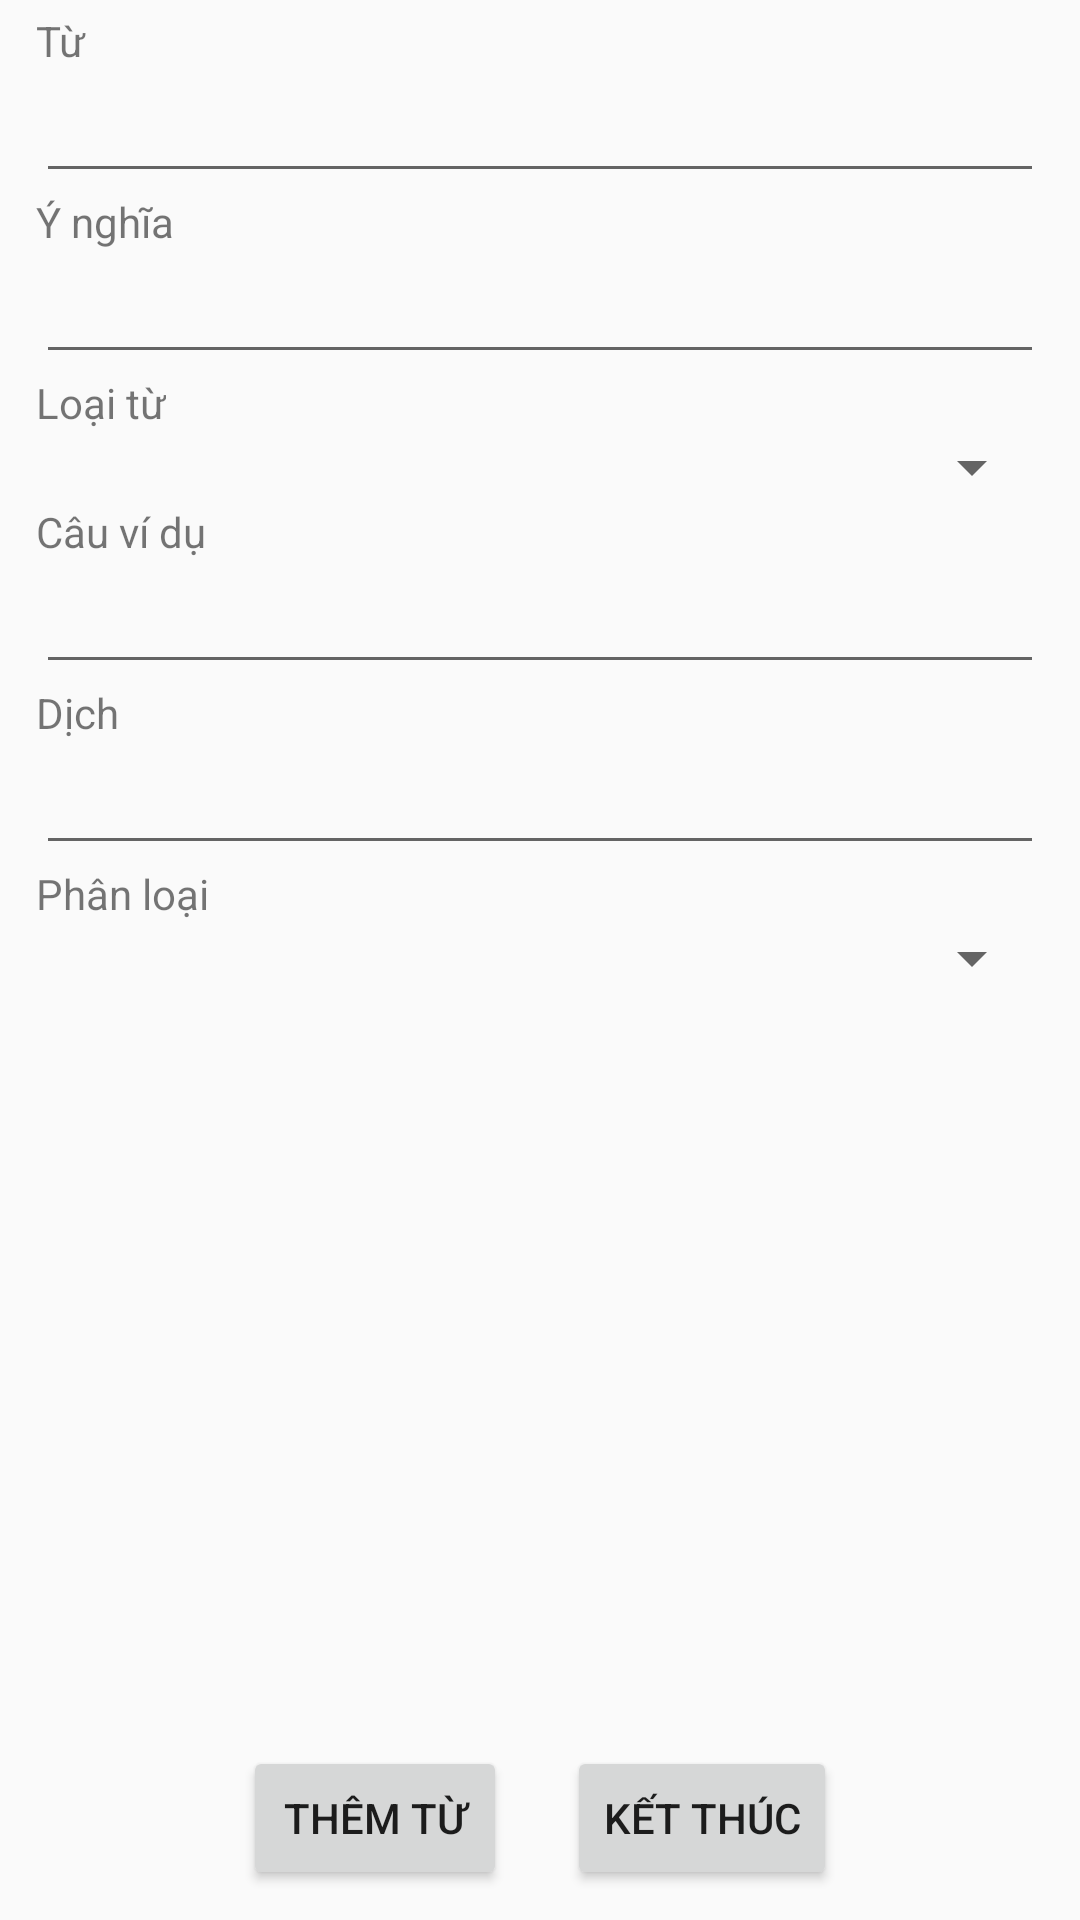

Android layout source for this screen:
<!-- AndroidManifest.xml: application theme AppTheme -->
<!-- res/layout/activity_register.xml -->
<LinearLayout xmlns:android="http://schemas.android.com/apk/res/android"
    android:orientation="vertical"
	android:layout_width="match_parent"
	android:layout_height="match_parent" >

    <ScrollView
	    android:layout_width="match_parent"
	    android:layout_height="0dip"
	    android:layout_weight="1" >
	    <LinearLayout
	        android:orientation="vertical"
		    android:layout_width="match_parent"
		    android:layout_height="wrap_content"
		    android:paddingTop="4dip"
		    android:paddingLeft="12dip"
		    android:paddingRight="12dip" >
		    <TextView
		        android:id="@+id/word_spell"
		        android:layout_width="wrap_content"
		        android:layout_height="wrap_content"
		        android:text="@string/spell" />
		    <EditText
		        android:id="@+id/spell_edit"
		        android:layout_width="match_parent"
		        android:layout_height="wrap_content"
		        android:inputType="text" />
		    <TextView
		        android:id="@+id/word_meaning"
		        android:layout_width="wrap_content"
		        android:layout_height="wrap_content"
		        android:text="@string/meaning" />
		    <EditText
		        android:id="@+id/meaning_edit"
		        android:layout_width="match_parent"
		        android:layout_height="wrap_content"
		        android:inputType="text" />
		    <TextView
		        android:id="@+id/word_part"
		        android:layout_width="wrap_content"
		        android:layout_height="wrap_content"
		        android:text="@string/part" />
		    <Spinner
		        android:id="@+id/part_spinner"
		        android:layout_width="match_parent"
		        android:layout_height="wrap_content" />
		    <TextView
		        android:id="@+id/word_example_en"
		        android:layout_width="wrap_content"
		        android:layout_height="wrap_content"
		        android:text="@string/example_en" />
		    <EditText
		        android:id="@+id/example_en_edit"
		        android:layout_width="match_parent"
		        android:layout_height="wrap_content"
		        android:inputType="text" />
		    <TextView
		        android:id="@+id/word_example_ja"
		        android:layout_width="wrap_content"
		        android:layout_height="wrap_content"
		        android:text="@string/example_ja" />
		    <EditText
		        android:id="@+id/example_ja_edit"
		        android:layout_width="match_parent"
		        android:layout_height="wrap_content"
		        android:inputType="text" />
		    <TextView
		        android:id="@+id/word_category"
		        android:layout_width="wrap_content"
		        android:layout_height="wrap_content"
		        android:text="@string/category" />
		    <Spinner
		        android:id="@+id/category_spinner"
		        android:layout_width="match_parent"
		        android:layout_height="wrap_content" />
		</LinearLayout>
	</ScrollView>

    <LinearLayout
        android:orientation="horizontal"
        android:layout_width="match_parent"
        android:layout_height="wrap_content"
        android:layout_marginTop="12dip"
        android:gravity="center">
	    <Button
            android:id="@+id/register_button"
            android:layout_width="wrap_content"
            android:layout_height="wrap_content"
            android:layout_margin="10dip"
            android:text="@string/register" />
	    <Button
            android:id="@+id/finish_button"
            android:layout_width="wrap_content"
            android:layout_height="wrap_content"
            android:layout_margin="10dip"
            android:text="@string/finish_button" />
   	</LinearLayout>

</LinearLayout>
<!-- resources referenced by this layout -->
<resources>
  <string name="category">Phân loại</string>
  <string name="example_en">Câu ví dụ</string>
  <string name="example_ja">Dịch</string>
  <string name="finish_button">Kết thúc</string>
  <string name="meaning">Ý nghĩa</string>
  <string name="part">Loại từ</string>
  <string name="register">Thêm từ</string>
  <string name="spell">Từ</string>
  <style name="AppTheme" parent="Theme.AppCompat.Light.DarkActionBar">
          
      </style>
</resources>
